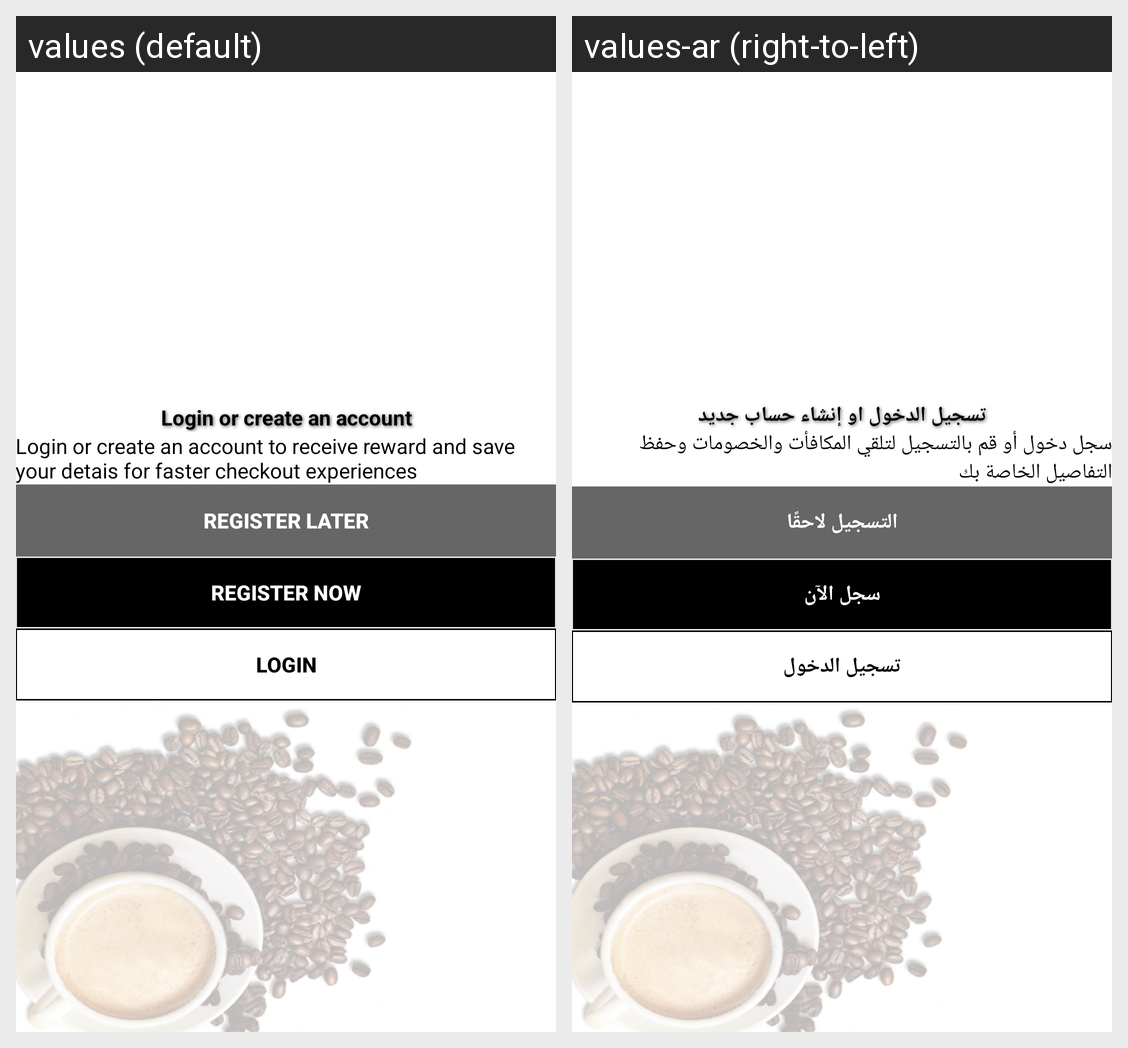

Translations of the strings shown on this Android screen, per locale in the grid:
Android screen res/layout/fragment_first.xml rendered under 2 locales, left to right: values (default), values-ar (right-to-left). Device: Nexus 5 (rendered at 1080×1920; each locale shown at half size, 540×960, under a caption strip naming it); theme AppTheme.
Strings drawn on this screen, with the default value and each locale's value (text and hints the layout hard-codes, and strings that could not be matched under every locale, appear in the picture but are not listed):

login_or_create_an_account
  values: Login or create an account
  values-ar: تسجيل الدخول او إنشاء حساب جديد

login_or_msg
  values: Login or create an account to receive reward and save your detais for faster checkout experiences
  values-ar: سجل دخول أو قم بالتسجيل لتلقي المكافأت والخصومات وحفظ التفاصيل الخاصة بك

register_later
  values: Register Later
  values-ar: التسجيل لاحقًا

register_now
  values: Register Now
  values-ar: سجل الآن

login
  values: Login
  values-ar: تسجيل الدخول
